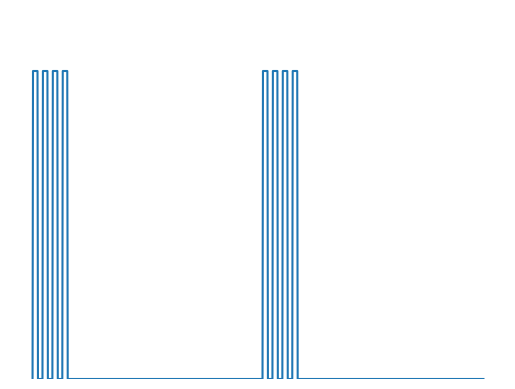

Recreate this plot in Python.
import numpy as np
import matplotlib . pyplot as plt

rapport_cyclique = 1/6
T = 510#300

y = np.zeros(1000)

def oscillo (plage, T2) :
    rapport_cyclique2 = 1/2
    p = np.zeros(plage)
    j = 0
    while j < plage:
        if j + rapport_cyclique2 * T2 < plage:
            p[j: int(j + rapport_cyclique2 * T2)] = np.ones(int(rapport_cyclique2 * T2)) * 1
        else:
            p[j::] = 1
            break
        j += round(rapport_cyclique2 * T2)
        if j + (1 - rapport_cyclique2) * T2 < plage:
            p[j: round(j + rapport_cyclique2 * T2)] = np.zeros(round(rapport_cyclique2 * T2))
        else:
            p[j::] = 0
            break
        j += int((1 - rapport_cyclique2) * T2)
    return p

i = 0
while i < 1000 :
    if i + rapport_cyclique*T < 1000 :
        y[i: int(i+rapport_cyclique*T)] = oscillo(int(rapport_cyclique*T), 22)
    else :
        y[i::] = oscillo(len(y) - i, 10)
        break
    i += round(rapport_cyclique*T)
    if i + (1-rapport_cyclique) * T < 1000:
        y[i : round(i + rapport_cyclique * T)] = np.zeros(round(rapport_cyclique * T))
    else :
        y[i::] = 0
        break
    i += int((1 - rapport_cyclique) * T)

offsetted = np.array(y.copy())
for i in range(len(offsetted)):
    if (i%T)/T < rapport_cyclique :
        offsetted[i] -= max(offsetted)/2
x = np.linspace(0, 10, 1001)
# plt.plot(x, [0, *y])
plt.plot(x, [0, *y])
plt.axis('off')
plt.ylim(0, 1.2)
# plt.savefig("Demo_signal_emetteur.pdf")
# plt.show()


